Image classification data set "Apple Blossom Images" (19ngxuan/appleBlossomDataset on GitHub). Class labels (10): BBCH stage 53, BBCH stage 54, BBCH stage 56, BBCH stage 57, BBCH stage 59, BBCH stage 61, BBCH stage 65, BBCH stage 67, BBCH stage 69, BBCH stage 71.

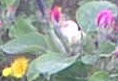
Label: BBCH stage 59

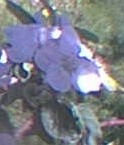
Label: BBCH stage 65

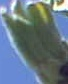
Label: BBCH stage 53

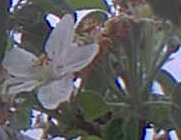
Label: BBCH stage 67

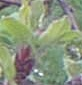
Label: BBCH stage 54

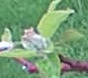
Label: BBCH stage 57
